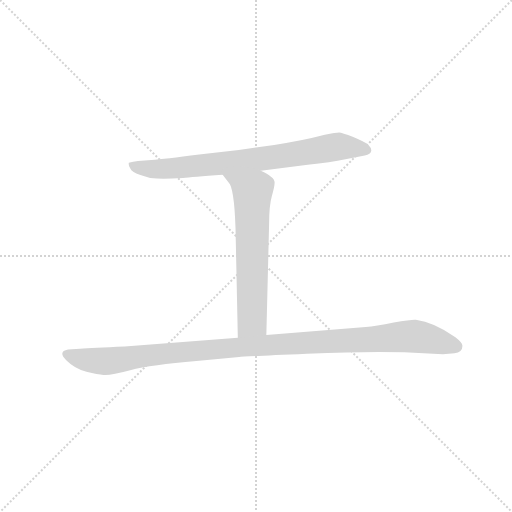
t = 0.00 s
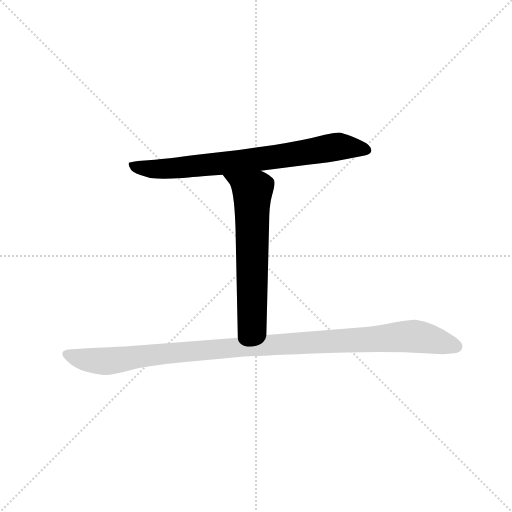
t = 1.65 s
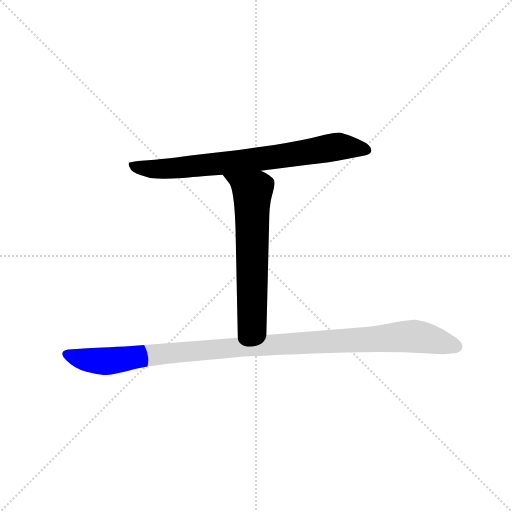
t = 1.85 s
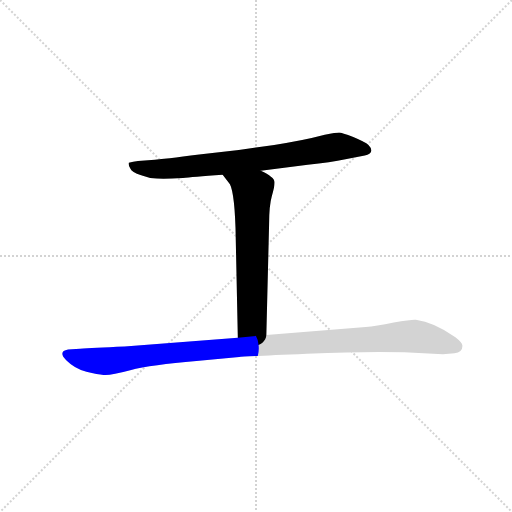
t = 2.04 s
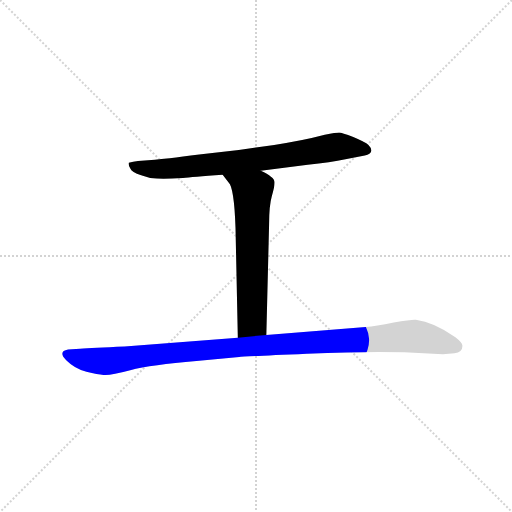
t = 2.24 s
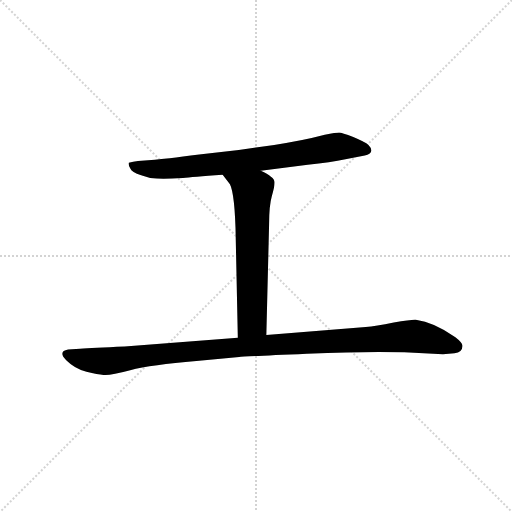
t = 2.80 s

The animated SVG that drew these frames (rendered in a browser with its animation timeline set to each time). Animation: 3 CSS @keyframes rules; one cycle of 2.80 s.

<svg version="1.1" viewBox="0 0 1024 1024" xmlns="http://www.w3.org/2000/svg">
  <g stroke="lightgray" stroke-dasharray="1,1" stroke-width="1" transform="scale(4, 4)">
    <line x1="0" y1="0" x2="256" y2="256"></line>
    <line x1="256" y1="0" x2="0" y2="256"></line>
    <line x1="128" y1="0" x2="128" y2="256"></line>
    <line x1="0" y1="128" x2="256" y2="128"></line>
  </g>
  <g transform="scale(0.92, -0.92) translate(60, -850)">
    <style type="text/css">
      
        @keyframes keyframes0 {
          from {
            stroke: blue;
            stroke-dashoffset: 771;
            stroke-width: 128;
          }
          72% {
            animation-timing-function: step-end;
            stroke: blue;
            stroke-dashoffset: 0;
            stroke-width: 128;
          }
          to {
            stroke: black;
            stroke-width: 1024;
          }
        }
        #make-me-a-hanzi-animation-0 {
          animation: keyframes0 0.87744140625s both;
          animation-delay: 0s;
          animation-timing-function: linear;
        }
      
        @keyframes keyframes1 {
          from {
            stroke: blue;
            stroke-dashoffset: 643;
            stroke-width: 128;
          }
          68% {
            animation-timing-function: step-end;
            stroke: blue;
            stroke-dashoffset: 0;
            stroke-width: 128;
          }
          to {
            stroke: black;
            stroke-width: 1024;
          }
        }
        #make-me-a-hanzi-animation-1 {
          animation: keyframes1 0.7732747395833334s both;
          animation-delay: 0.87744140625s;
          animation-timing-function: linear;
        }
      
        @keyframes keyframes2 {
          from {
            stroke: blue;
            stroke-dashoffset: 1106;
            stroke-width: 128;
          }
          78% {
            animation-timing-function: step-end;
            stroke: blue;
            stroke-dashoffset: 0;
            stroke-width: 128;
          }
          to {
            stroke: black;
            stroke-width: 1024;
          }
        }
        #make-me-a-hanzi-animation-2 {
          animation: keyframes2 1.1500651041666667s both;
          animation-delay: 1.6507161458333335s;
          animation-timing-function: linear;
        }
      
    </style>
    
      <path d="M 507 479 L 609 492 Q 659 497 691 504 L 733 512 Q 746 515 747 522 Q 748 528 741 535 Q 734 541 708 552 Q 683 562 677 562 Q 671 562 646 557 Q 597 544 536 535 L 459 524 L 373 514 Q 297 504 269 502 L 240 500 Q 229 499 220 496 Q 219 490 223 484 Q 226 475 247 469 Q 264 462 281 462 Q 299 461 338 463 Q 356 465 424 470 L 507 479 Z" fill="lightgray"></path>
    
      <path d="M 424 470 L 437 453 Q 449 442 452 354 L 457 116 C 458 86 518 92 519 122 L 525 363 Q 525 403 531 424 Q 537 444 537 453 Q 537 461 529 466 Q 522 473 507 479 C 480 492 406 494 424 470 Z" fill="lightgray"></path>
    
      <path d="M 457 116 L 211 97 Q 140 94 114 92 L 88 90 Q 65 86 84 67 Q 103 48 128 42 Q 153 36 165 35 Q 178 33 223 45 Q 269 57 367 65 L 460 74 Q 468 75 607 81 Q 746 87 819 84 L 903 80 L 928 82 Q 947 84 945 100 Q 944 106 930 117 Q 883 150 844 155 Q 836 156 796 149 Q 756 141 735 139 L 519 122 L 457 116 Z" fill="lightgray"></path>
    
    
      <clipPath id="make-me-a-hanzi-clip-0">
        <path d="M 507 479 L 609 492 Q 659 497 691 504 L 733 512 Q 746 515 747 522 Q 748 528 741 535 Q 734 541 708 552 Q 683 562 677 562 Q 671 562 646 557 Q 597 544 536 535 L 459 524 L 373 514 Q 297 504 269 502 L 240 500 Q 229 499 220 496 Q 219 490 223 484 Q 226 475 247 469 Q 264 462 281 462 Q 299 461 338 463 Q 356 465 424 470 L 507 479 Z"></path>
      </clipPath>
      <path clip-path="url(#make-me-a-hanzi-clip-0)" d="M 226 491 L 258 483 L 298 483 L 497 503 L 675 532 L 736 525" fill="none" id="make-me-a-hanzi-animation-0" stroke-dasharray="643 1286" stroke-linecap="round"></path>
    
      <clipPath id="make-me-a-hanzi-clip-1">
        <path d="M 424 470 L 437 453 Q 449 442 452 354 L 457 116 C 458 86 518 92 519 122 L 525 363 Q 525 403 531 424 Q 537 444 537 453 Q 537 461 529 466 Q 522 473 507 479 C 480 492 406 494 424 470 Z"></path>
      </clipPath>
      <path clip-path="url(#make-me-a-hanzi-clip-1)" d="M 431 469 L 489 434 L 488 151 L 464 124" fill="none" id="make-me-a-hanzi-animation-1" stroke-dasharray="515 1030" stroke-linecap="round"></path>
    
      <clipPath id="make-me-a-hanzi-clip-2">
        <path d="M 457 116 L 211 97 Q 140 94 114 92 L 88 90 Q 65 86 84 67 Q 103 48 128 42 Q 153 36 165 35 Q 178 33 223 45 Q 269 57 367 65 L 460 74 Q 468 75 607 81 Q 746 87 819 84 L 903 80 L 928 82 Q 947 84 945 100 Q 944 106 930 117 Q 883 150 844 155 Q 836 156 796 149 Q 756 141 735 139 L 519 122 L 457 116 Z"></path>
      </clipPath>
      <path clip-path="url(#make-me-a-hanzi-clip-2)" d="M 87 78 L 120 69 L 176 65 L 498 99 L 826 119 L 866 115 L 931 97" fill="none" id="make-me-a-hanzi-animation-2" stroke-dasharray="978 1956" stroke-linecap="round"></path>
    
  </g>
</svg>
